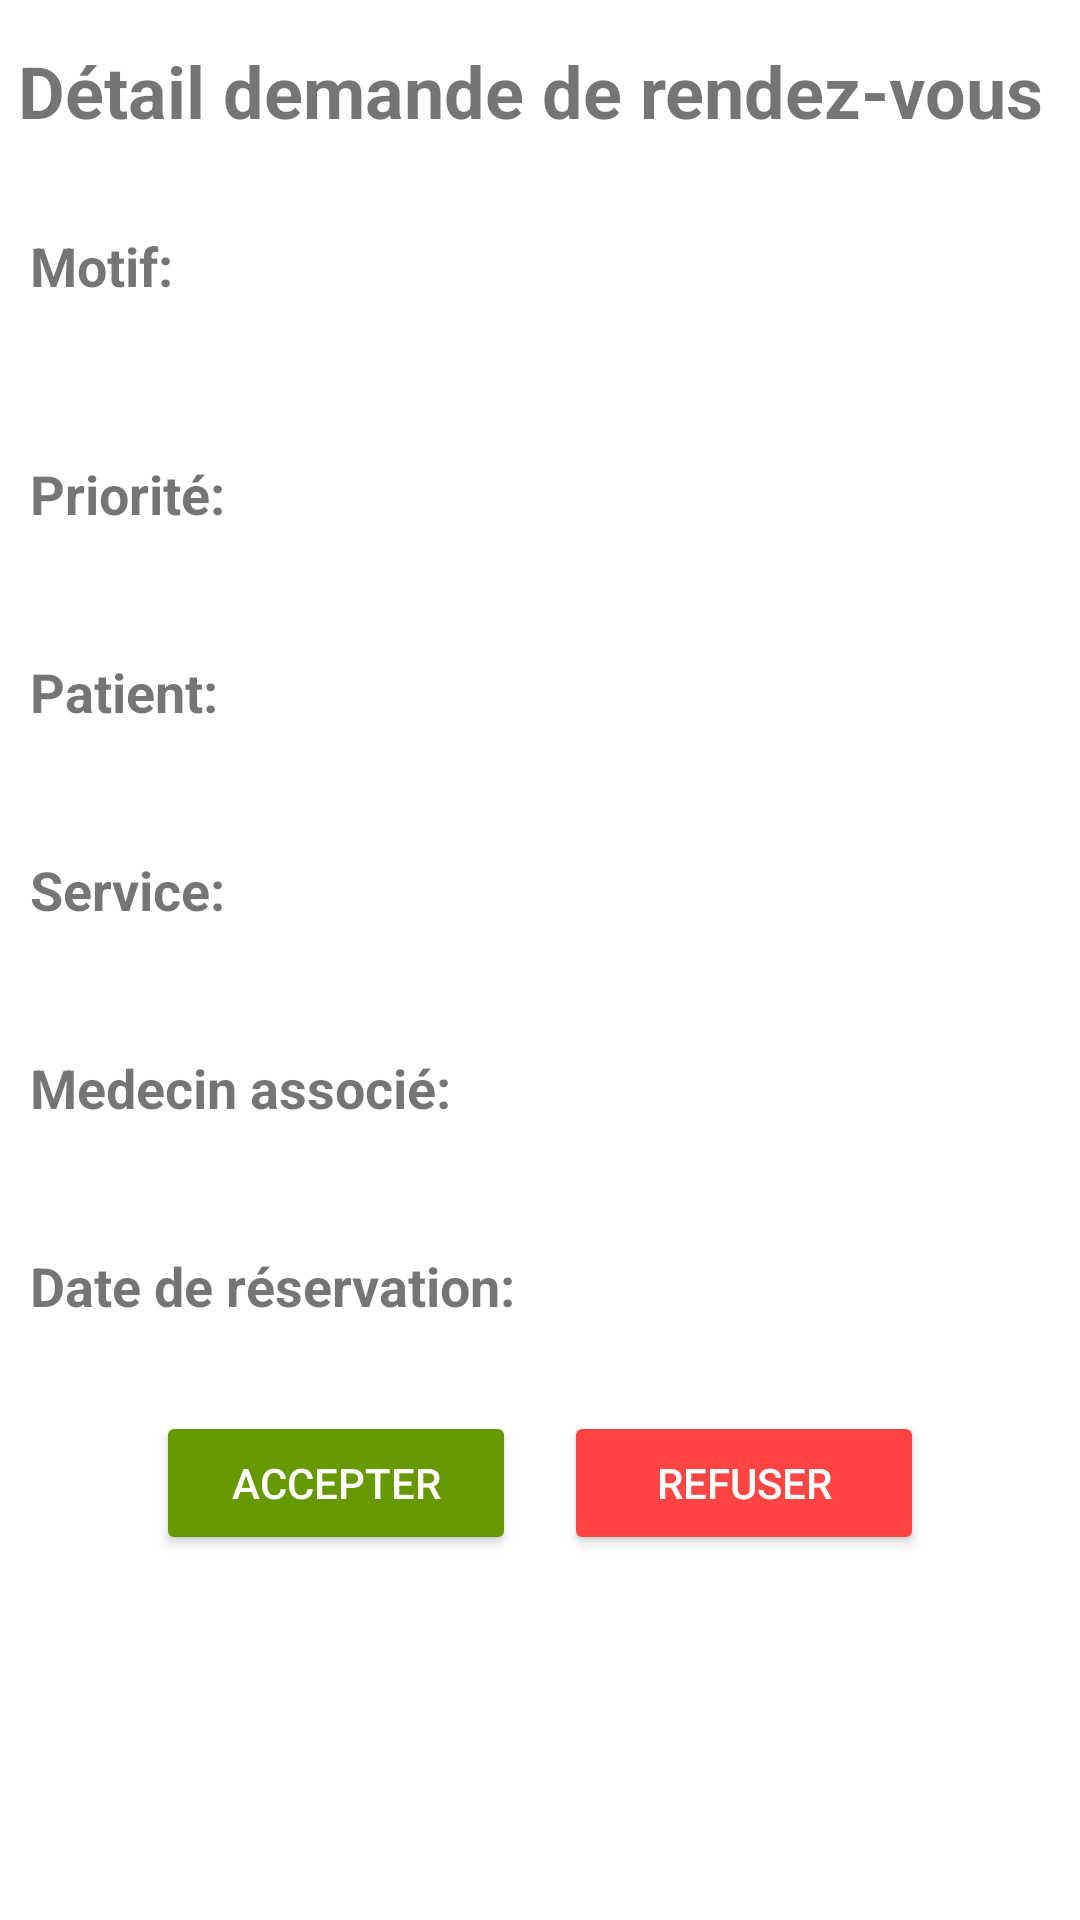

Android layout source for this screen:
<!-- AndroidManifest.xml: application theme Theme.Acceuil_Recp -->
<!-- res/layout/activity_detail_demanderdv.xml -->
<?xml version="1.0" encoding="utf-8"?>
<LinearLayout
    xmlns:android="http://schemas.android.com/apk/res/android"
    xmlns:app="http://schemas.android.com/apk/res-auto"
    xmlns:tools="http://schemas.android.com/tools"
    android:layout_width="match_parent"
    android:layout_height="match_parent"
    android:orientation="vertical"
    tools:context=".Detail_demanderdv">

    <TextView
        android:layout_width="wrap_content"
        android:layout_height="wrap_content"
        android:id="@+id/detailName"
        android:layout_marginTop="14dp"
        android:text="Détail demande de rendez-vous "
        android:textSize="24sp"
        android:textStyle="bold"
        android:layout_gravity="center"/>


    <TextView
        android:layout_width="wrap_content"
        android:layout_height="wrap_content"
        android:text="Motif:"
        android:textStyle="bold"
        android:layout_marginStart="10dp"
        android:layout_marginTop="30dp"
        android:textSize="18sp"/>

    <TextView
        android:layout_width="match_parent"
        android:layout_height="wrap_content"
        android:layout_marginStart="10dp"
        android:textSize="16sp"
        android:id="@+id/motif"/>

    <TextView
        android:layout_width="wrap_content"
        android:layout_height="wrap_content"
        android:text="Priorité:"
        android:textStyle="bold"
        android:layout_marginStart="10dp"
        android:layout_marginTop="30dp"
        android:textSize="18sp"/>

    <TextView
        android:layout_width="match_parent"
        android:layout_height="wrap_content"
        android:layout_marginStart="10dp"
        android:textSize="16sp"
        android:id="@+id/priorite"/>



    <TextView
        android:layout_width="wrap_content"
        android:layout_height="wrap_content"
        android:text="Patient:"
        android:textStyle="bold"
        android:layout_marginStart="10dp"
        android:layout_marginTop="20dp"
        android:textSize="18sp"/>

    <TextView
        android:layout_width="match_parent"
        android:layout_height="wrap_content"
        android:layout_marginStart="10dp"
        android:textSize="16sp"
        android:id="@+id/d"/>

    <TextView
        android:layout_width="wrap_content"
        android:layout_height="wrap_content"
        android:text="Service:"
        android:textStyle="bold"
        android:layout_marginStart="10dp"
        android:layout_marginTop="20dp"
        android:textSize="18sp"/>

    <TextView
        android:layout_width="match_parent"
        android:layout_height="wrap_content"
        android:layout_marginStart="10dp"
        android:textSize="16sp"
        android:id="@+id/service"/>
    <TextView
        android:layout_width="wrap_content"
        android:layout_height="wrap_content"
        android:text="Medecin associé:"
        android:textStyle="bold"
        android:layout_marginStart="10dp"
        android:layout_marginTop="20dp"
        android:textSize="18sp"/>

    <TextView
        android:layout_width="match_parent"
        android:layout_height="wrap_content"
        android:layout_marginStart="10dp"
        android:textSize="16sp"
        android:id="@+id/medecin"/>
    <TextView
        android:layout_width="wrap_content"
        android:layout_height="wrap_content"
        android:text="Date de réservation:"
        android:textStyle="bold"
        android:layout_marginStart="10dp"
        android:layout_marginTop="20dp"
        android:textSize="18sp"/>

    <TextView
        android:layout_width="match_parent"
        android:layout_height="wrap_content"
        android:layout_marginStart="10dp"
        android:textSize="16sp"
        android:id="@+id/date"/>


    <LinearLayout
        android:layout_width="match_parent"
        android:layout_height="wrap_content"
        android:orientation="horizontal"
        android:layout_marginTop="8dp"
        android:gravity="center">

        <Button
            android:id="@+id/acceptButton"
            android:layout_width="120dp"
        android:layout_height="wrap_content"
        android:backgroundTint="@android:color/holo_green_dark"
        android:text="Accepter"
        android:textColor="@color/white"
        />

        <Space
            android:layout_width="16dp"
        android:layout_height="wrap_content" />

        <Button
            android:id="@+id/cancelButton"
            android:layout_width="120dp"
        android:layout_height="wrap_content"
        android:backgroundTint="@android:color/holo_red_light"
        android:text="Refuser"
        android:textColor="@color/white" />
    </LinearLayout>

</LinearLayout>
<!-- resources referenced by this layout -->
<resources>
  <color name="white">#FFFFFFFF</color>
  <style name="Theme.Acceuil_Recp" parent="Theme.MaterialComponents.DayNight.NoActionBar">
          
          <item name="colorPrimary">@color/purple</item>
          <item name="colorPrimaryVariant">@color/purple_700</item>
          <item name="colorOnPrimary">@color/lavender</item>
          
          <item name="colorSecondary">@color/teal_200</item>
          <item name="colorSecondaryVariant">@color/teal_700</item>
          <item name="colorOnSecondary">@color/black</item>
          
          <item name="android:statusBarColor">?attr/colorPrimaryVariant</item>
          
      </style>
  <color name="purple">#0C5D9E</color>
  <color name="purple_700">#0C5D9E</color>
  <color name="lavender">#8692f7</color>
  <color name="teal_200">#FF03DAC5</color>
  <color name="teal_700">#FF018786</color>
  <color name="black">#FF000000</color>
</resources>
